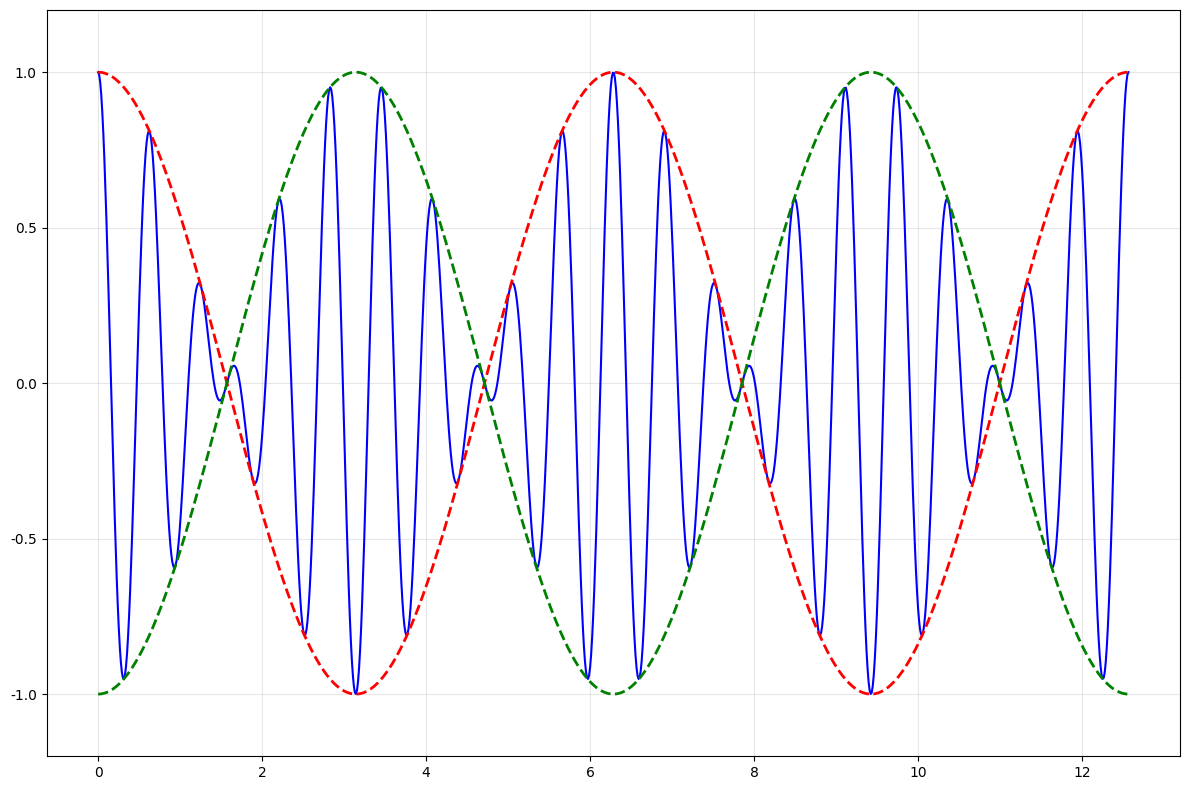

The script that saved this image:
import numpy as np
import matplotlib.pyplot as plt
from matplotlib import rcParams

# 设置中文字体和显示参数
rcParams['font.sans-serif'] = ['SimHei']  # 用来正常显示中文标签
rcParams['axes.unicode_minus'] = False    # 用来正常显示负号

# 定义参数
omega_c = 10  # 载波角频率 (高频)
omega_m = 1   # 调制信号角频率 (低频)
t = np.linspace(0, 4*np.pi, 1000)  # 时间范围

# 计算信号
signal = 0.5 * (np.cos((omega_c + omega_m) * t) + np.cos((omega_c - omega_m) * t))

# 根据三角恒等式，这等价于 cos(omega_m * t) * cos(omega_c * t)
# 包络线就是 ±cos(omega_m * t)
envelope_upper = np.cos(omega_m * t)   # 上包络线
envelope_lower = - np.cos(omega_m * t)  # 下包络线

# 创建图形
plt.figure(figsize=(12, 8))

# 绘制信号
plt.plot(t, signal, 'b-', linewidth=1.5)

# 绘制包络线
plt.plot(t, envelope_upper, 'r--', linewidth=2)
plt.plot(t, envelope_lower, 'g--', linewidth=2)

# 设置图形属性

plt.grid(True, alpha=0.3)

# 调整坐标轴范围以更好显示
plt.ylim(-1.2, 1.2)

plt.tight_layout()
plt.show()
